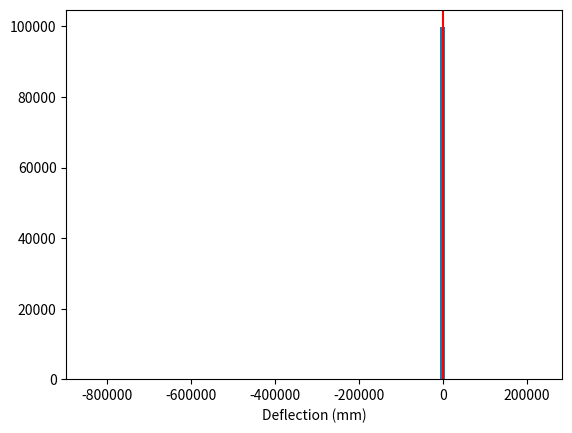

Source code (Python):
import numpy as np # type: ignore
import matplotlib.pyplot as plt # type: ignore

def max_deflection(P, L, E, I):
    """Maximum deflection of a simply supported beam under uniform load.
    P: load (N), L: length (m), E: Young's modulus (Pa), I: moment of inertia (m^4)."""
    return (5 * P * L**4) / (384 * E * I)

rng = np.random.default_rng()
N = 100_000
w = rng.normal(20, 3, N)
E = rng.normal(200_00, 10_000, N)

delta = max_deflection(w, 6000, E, 3.375e8)
delta.mean(), np.median(delta), delta.std(), np.percentile(delta, 95)

plt.hist(delta, bins=100)
plt.axvline(6, color="red")
plt.xlabel("Deflection (mm)")
plt.show()

p_fail = np.mean(delta > 6)
